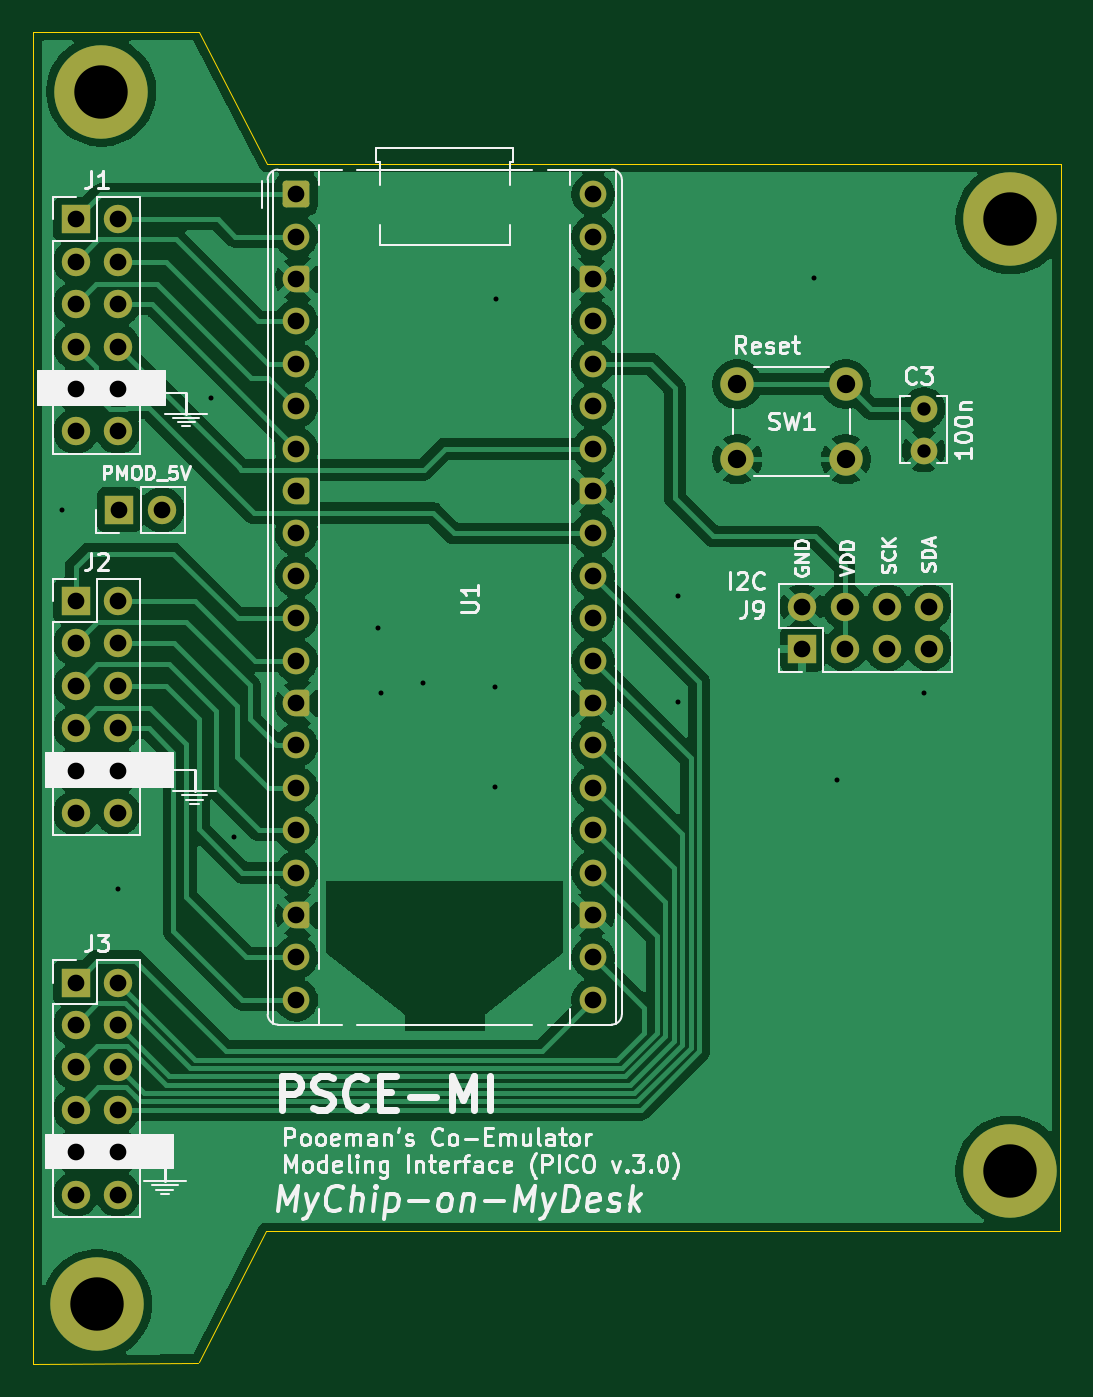
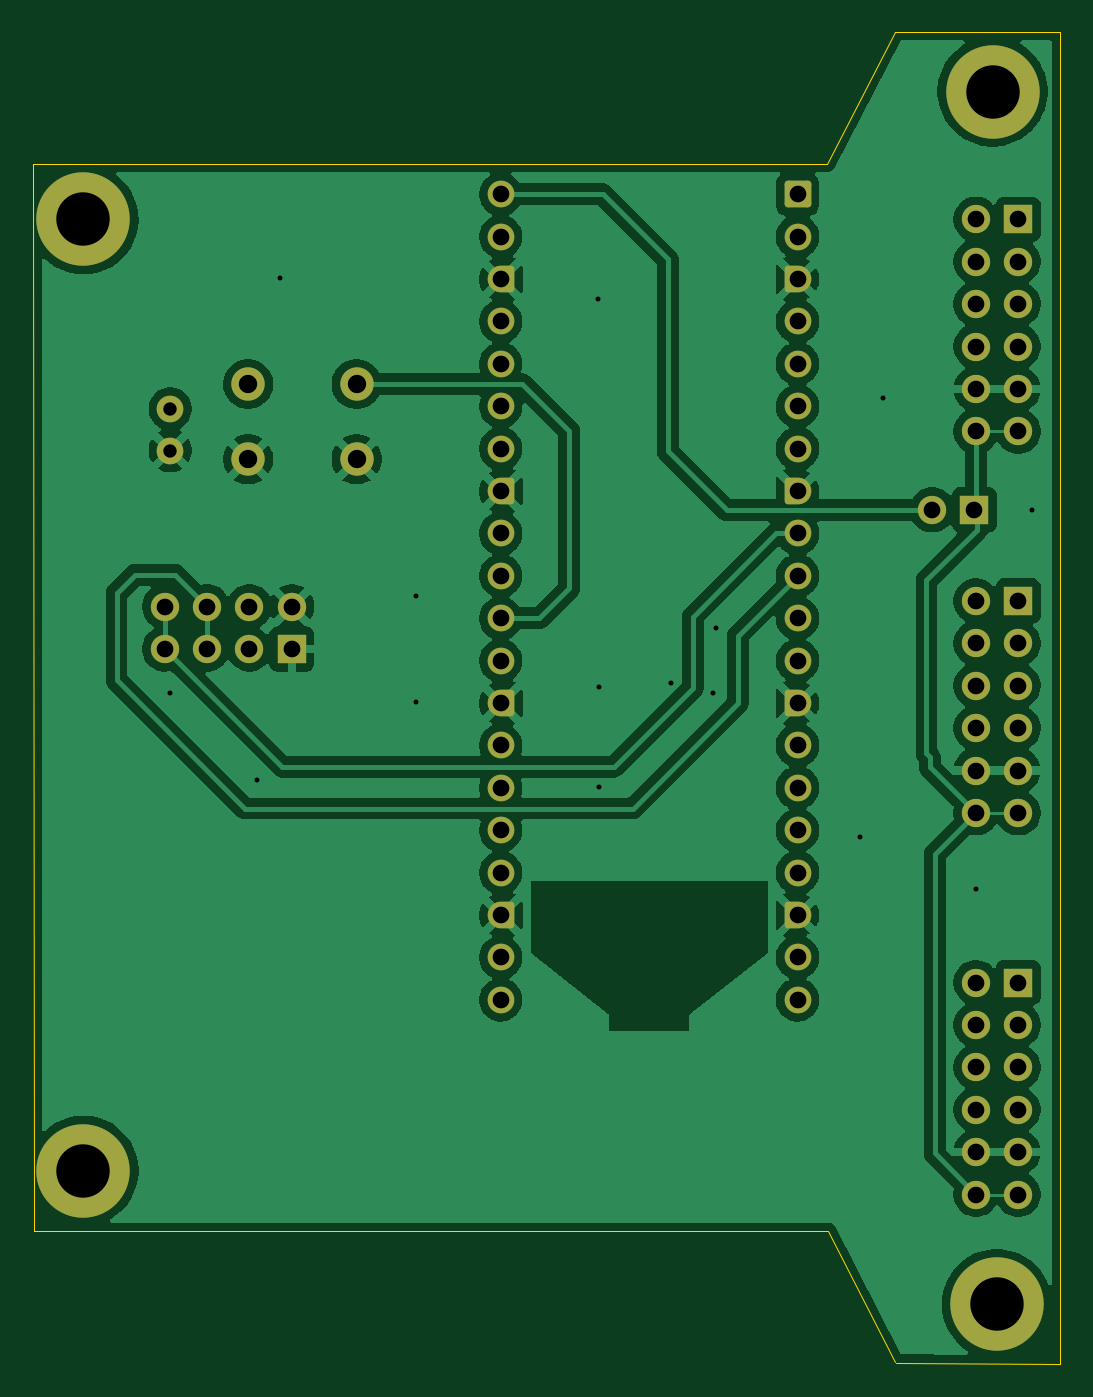
Circuit board: 11 layer files. Board 61.5 x 79.8 mm.
- bottom_copper: PSCE-MI_Raspberry_PICO-B_Cu.gbr (135576 bytes)
- bottom_mask: PSCE-MI_Raspberry_PICO-B_Mask.gbr (5643 bytes)
- paste: PSCE-MI_Raspberry_PICO-B_Paste.gbr (467 bytes)
- bottom_silk: PSCE-MI_Raspberry_PICO-B_Silkscreen.gbr (468 bytes)
- outline: PSCE-MI_Raspberry_PICO-Edge_Cuts.gbr (905 bytes)
- top_copper: PSCE-MI_Raspberry_PICO-F_Cu.gbr (127711 bytes)
- top_mask: PSCE-MI_Raspberry_PICO-F_Mask.gbr (5643 bytes)
- paste: PSCE-MI_Raspberry_PICO-F_Paste.gbr (467 bytes)
- top_silk: PSCE-MI_Raspberry_PICO-F_Silkscreen.gbr (64055 bytes)
- drill: PSCE-MI_Raspberry_PICO-NPTH.drl (264 bytes)
- drill: PSCE-MI_Raspberry_PICO-PTH.drl (2236 bytes)

=== bottom_copper: PSCE-MI_Raspberry_PICO-B_Cu.gbr (135576 bytes, source omitted) ===
=== bottom_mask: PSCE-MI_Raspberry_PICO-B_Mask.gbr (5643 bytes, source omitted) ===
=== paste: PSCE-MI_Raspberry_PICO-B_Paste.gbr ===
%TF.GenerationSoftware,KiCad,Pcbnew,10.0.1*%
%TF.CreationDate,2026-07-09T23:00:25+09:00*%
%TF.ProjectId,PSCE-MI_Raspberry_PICO,50534345-2d4d-4495-9f52-617370626572,rev?*%
%TF.SameCoordinates,Original*%
%TF.FileFunction,Paste,Bot*%
%TF.FilePolarity,Positive*%
%FSLAX46Y46*%
G04 Gerber Fmt 4.6, Leading zero omitted, Abs format (unit mm)*
G04 Created by KiCad (PCBNEW 10.0.1) date 2026-07-09 23:00:25*
%MOMM*%
%LPD*%
G01*
G04 APERTURE LIST*
G04 APERTURE END LIST*
M02*

=== bottom_silk: PSCE-MI_Raspberry_PICO-B_Silkscreen.gbr ===
%TF.GenerationSoftware,KiCad,Pcbnew,10.0.1*%
%TF.CreationDate,2026-07-09T23:00:26+09:00*%
%TF.ProjectId,PSCE-MI_Raspberry_PICO,50534345-2d4d-4495-9f52-617370626572,rev?*%
%TF.SameCoordinates,Original*%
%TF.FileFunction,Legend,Bot*%
%TF.FilePolarity,Positive*%
%FSLAX46Y46*%
G04 Gerber Fmt 4.6, Leading zero omitted, Abs format (unit mm)*
G04 Created by KiCad (PCBNEW 10.0.1) date 2026-07-09 23:00:26*
%MOMM*%
%LPD*%
G01*
G04 APERTURE LIST*
G04 APERTURE END LIST*
M02*

=== outline: PSCE-MI_Raspberry_PICO-Edge_Cuts.gbr ===
%TF.GenerationSoftware,KiCad,Pcbnew,10.0.1*%
%TF.CreationDate,2026-07-09T23:00:27+09:00*%
%TF.ProjectId,PSCE-MI_Raspberry_PICO,50534345-2d4d-4495-9f52-617370626572,rev?*%
%TF.SameCoordinates,Original*%
%TF.FileFunction,Profile,NP*%
%FSLAX46Y46*%
G04 Gerber Fmt 4.6, Leading zero omitted, Abs format (unit mm)*
G04 Created by KiCad (PCBNEW 10.0.1) date 2026-07-09 23:00:27*
%MOMM*%
%LPD*%
G01*
G04 APERTURE LIST*
%TA.AperFunction,Profile*%
%ADD10C,0.050000*%
%TD*%
G04 APERTURE END LIST*
D10*
X109474000Y-81788000D02*
X119380000Y-81788000D01*
X109474000Y-161544000D02*
X109474000Y-81788000D01*
X119351897Y-161500125D02*
X109474000Y-161544000D01*
X119368140Y-161468526D02*
X123412980Y-153600000D01*
X119380000Y-81788000D02*
X123444000Y-89662000D01*
X123422000Y-153600000D02*
X170978000Y-153600000D01*
X123444000Y-89662000D02*
X171000000Y-89662000D01*
X171000000Y-89662000D02*
X170978000Y-153600000D01*
M02*

=== top_copper: PSCE-MI_Raspberry_PICO-F_Cu.gbr (127711 bytes, source omitted) ===
=== top_mask: PSCE-MI_Raspberry_PICO-F_Mask.gbr ===
%TF.GenerationSoftware,KiCad,Pcbnew,10.0.1*%
%TF.CreationDate,2026-07-09T23:00:26+09:00*%
%TF.ProjectId,PSCE-MI_Raspberry_PICO,50534345-2d4d-4495-9f52-617370626572,rev?*%
%TF.SameCoordinates,Original*%
%TF.FileFunction,Soldermask,Top*%
%TF.FilePolarity,Negative*%
%FSLAX46Y46*%
G04 Gerber Fmt 4.6, Leading zero omitted, Abs format (unit mm)*
G04 Created by KiCad (PCBNEW 10.0.1) date 2026-07-09 23:00:26*
%MOMM*%
%LPD*%
G01*
G04 APERTURE LIST*
G04 Aperture macros list*
%AMRoundRect*
0 Rectangle with rounded corners*
0 $1 Rounding radius*
0 $2 $3 $4 $5 $6 $7 $8 $9 X,Y pos of 4 corners*
0 Add a 4 corners polygon primitive as box body*
4,1,4,$2,$3,$4,$5,$6,$7,$8,$9,$2,$3,0*
0 Add four circle primitives for the rounded corners*
1,1,$1+$1,$2,$3*
1,1,$1+$1,$4,$5*
1,1,$1+$1,$6,$7*
1,1,$1+$1,$8,$9*
0 Add four rect primitives between the rounded corners*
20,1,$1+$1,$2,$3,$4,$5,0*
20,1,$1+$1,$4,$5,$6,$7,0*
20,1,$1+$1,$6,$7,$8,$9,0*
20,1,$1+$1,$8,$9,$2,$3,0*%
%AMFreePoly0*
4,1,37,0.603843,0.796157,0.639018,0.796157,0.711114,0.766294,0.766294,0.711114,0.796157,0.639018,0.796157,0.603843,0.800000,0.600000,0.800000,-0.600000,0.796157,-0.603843,0.796157,-0.639018,0.766294,-0.711114,0.711114,-0.766294,0.639018,-0.796157,0.603843,-0.796157,0.600000,-0.800000,0.000000,-0.800000,0.000000,-0.796148,-0.078414,-0.796148,-0.232228,-0.765552,-0.377117,-0.705537,
-0.507515,-0.618408,-0.618408,-0.507515,-0.705537,-0.377117,-0.765552,-0.232228,-0.796148,-0.078414,-0.796148,0.078414,-0.765552,0.232228,-0.705537,0.377117,-0.618408,0.507515,-0.507515,0.618408,-0.377117,0.705537,-0.232228,0.765552,-0.078414,0.796148,0.000000,0.796148,0.000000,0.800000,0.600000,0.800000,0.603843,0.796157,0.603843,0.796157,$1*%
%AMFreePoly1*
4,1,37,0.000000,0.796148,0.078414,0.796148,0.232228,0.765552,0.377117,0.705537,0.507515,0.618408,0.618408,0.507515,0.705537,0.377117,0.765552,0.232228,0.796148,0.078414,0.796148,-0.078414,0.765552,-0.232228,0.705537,-0.377117,0.618408,-0.507515,0.507515,-0.618408,0.377117,-0.705537,0.232228,-0.765552,0.078414,-0.796148,0.000000,-0.796148,0.000000,-0.800000,-0.600000,-0.800000,
-0.603843,-0.796157,-0.639018,-0.796157,-0.711114,-0.766294,-0.766294,-0.711114,-0.796157,-0.639018,-0.796157,-0.603843,-0.800000,-0.600000,-0.800000,0.600000,-0.796157,0.603843,-0.796157,0.639018,-0.766294,0.711114,-0.711114,0.766294,-0.639018,0.796157,-0.603843,0.796157,-0.600000,0.800000,0.000000,0.800000,0.000000,0.796148,0.000000,0.796148,$1*%
G04 Aperture macros list end*
%ADD10C,5.600000*%
%ADD11R,1.700000X1.700000*%
%ADD12O,1.700000X1.700000*%
%ADD13C,1.700000*%
%ADD14C,1.600000*%
%ADD15RoundRect,0.200000X-0.600000X-0.600000X0.600000X-0.600000X0.600000X0.600000X-0.600000X0.600000X0*%
%ADD16FreePoly0,0.000000*%
%ADD17FreePoly1,0.000000*%
%ADD18C,2.000000*%
G04 APERTURE END LIST*
D10*
%TO.C,H3*%
X168000000Y-93000000D03*
%TD*%
%TO.C,H4*%
X168000000Y-150000000D03*
%TD*%
D11*
%TO.C,J2*%
X112000000Y-115860000D03*
D12*
X114540000Y-115860000D03*
X112000000Y-118400000D03*
X114540000Y-118400000D03*
X112000000Y-120940000D03*
X114540000Y-120940000D03*
X112000000Y-123480000D03*
X114540000Y-123480000D03*
X112000000Y-126020000D03*
X114540000Y-126020000D03*
X112000000Y-128560000D03*
X114540000Y-128560000D03*
%TD*%
D11*
%TO.C,J3*%
X112000000Y-138720000D03*
D12*
X114540000Y-138720000D03*
X112000000Y-141260000D03*
X114540000Y-141260000D03*
X112000000Y-143800000D03*
X114540000Y-143800000D03*
X112000000Y-146340000D03*
X114540000Y-146340000D03*
X112000000Y-148880000D03*
X114540000Y-148880000D03*
X112000000Y-151420000D03*
X114540000Y-151420000D03*
%TD*%
D11*
%TO.C,J9*%
X155520000Y-118740000D03*
D13*
X155520000Y-116200000D03*
X158060000Y-118740000D03*
X158060000Y-116200000D03*
X160600000Y-118740000D03*
X160600000Y-116200000D03*
X163140000Y-118740000D03*
X163140000Y-116200000D03*
%TD*%
D11*
%TO.C,J1*%
X112000000Y-93000000D03*
D12*
X114540000Y-93000000D03*
X112000000Y-95540000D03*
X114540000Y-95540000D03*
X112000000Y-98080000D03*
X114540000Y-98080000D03*
X112000000Y-100620000D03*
X114540000Y-100620000D03*
X112000000Y-103160000D03*
X114540000Y-103160000D03*
X112000000Y-105700000D03*
X114540000Y-105700000D03*
%TD*%
D14*
%TO.C,C3*%
X162800000Y-104350000D03*
X162800000Y-106850000D03*
%TD*%
D11*
%TO.C,J4*%
X114625000Y-110400000D03*
D13*
X117165000Y-110400000D03*
%TD*%
D15*
%TO.C,U1*%
X125220000Y-91500000D03*
D14*
X125220000Y-94040000D03*
D16*
X125220000Y-96580000D03*
D14*
X125220000Y-99120000D03*
X125220000Y-101660000D03*
X125220000Y-104200000D03*
X125220000Y-106740000D03*
D16*
X125220000Y-109280000D03*
D14*
X125220000Y-111820000D03*
X125220000Y-114360000D03*
X125220000Y-116900000D03*
X125220000Y-119440000D03*
D16*
X125220000Y-121980000D03*
D14*
X125220000Y-124520000D03*
X125220000Y-127060000D03*
X125220000Y-129600000D03*
X125220000Y-132140000D03*
D16*
X125220000Y-134680000D03*
D14*
X125220000Y-137220000D03*
X125220000Y-139760000D03*
X143000000Y-139760000D03*
X143000000Y-137220000D03*
D17*
X143000000Y-134680000D03*
D14*
X143000000Y-132140000D03*
X143000000Y-129600000D03*
X143000000Y-127060000D03*
X143000000Y-124520000D03*
D17*
X143000000Y-121980000D03*
D14*
X143000000Y-119440000D03*
X143000000Y-116900000D03*
X143000000Y-114360000D03*
X143000000Y-111820000D03*
D17*
X143000000Y-109280000D03*
D14*
X143000000Y-106740000D03*
X143000000Y-104200000D03*
X143000000Y-101660000D03*
X143000000Y-99120000D03*
D17*
X143000000Y-96580000D03*
D14*
X143000000Y-94040000D03*
X143000000Y-91500000D03*
%TD*%
D18*
%TO.C,SW1*%
X151638000Y-102870000D03*
X158138000Y-102870000D03*
X151638000Y-107370000D03*
X158138000Y-107370000D03*
%TD*%
D10*
%TO.C,H1*%
X113538000Y-85344000D03*
%TD*%
%TO.C,H2*%
X113284000Y-158000000D03*
%TD*%
M02*

=== paste: PSCE-MI_Raspberry_PICO-F_Paste.gbr ===
%TF.GenerationSoftware,KiCad,Pcbnew,10.0.1*%
%TF.CreationDate,2026-07-09T23:00:25+09:00*%
%TF.ProjectId,PSCE-MI_Raspberry_PICO,50534345-2d4d-4495-9f52-617370626572,rev?*%
%TF.SameCoordinates,Original*%
%TF.FileFunction,Paste,Top*%
%TF.FilePolarity,Positive*%
%FSLAX46Y46*%
G04 Gerber Fmt 4.6, Leading zero omitted, Abs format (unit mm)*
G04 Created by KiCad (PCBNEW 10.0.1) date 2026-07-09 23:00:25*
%MOMM*%
%LPD*%
G01*
G04 APERTURE LIST*
G04 APERTURE END LIST*
M02*

=== top_silk: PSCE-MI_Raspberry_PICO-F_Silkscreen.gbr (64055 bytes, source omitted) ===
=== drill: PSCE-MI_Raspberry_PICO-NPTH.drl ===
M48
; DRILL file KiCad 10.0.1 date 2026-07-09T23:00:22
; FORMAT={-:-/ absolute / metric / decimal}
; #@! TF.CreationDate,2026-07-09T23:00:22+09:00
; #@! TF.GenerationSoftware,Kicad,Pcbnew,10.0.1
; #@! TF.FileFunction,NonPlated,1,2,NPTH
FMAT,2
METRIC
%
G90
G05
M30

=== drill: PSCE-MI_Raspberry_PICO-PTH.drl ===
M48
; DRILL file KiCad 10.0.1 date 2026-07-09T23:00:22
; FORMAT={-:-/ absolute / metric / decimal}
; #@! TF.CreationDate,2026-07-09T23:00:22+09:00
; #@! TF.GenerationSoftware,Kicad,Pcbnew,10.0.1
; #@! TF.FileFunction,Plated,1,2,PTH
FMAT,2
METRIC
; #@! TA.AperFunction,Plated,PTH,ViaDrill
T1C0.300
; #@! TA.AperFunction,Plated,PTH,ComponentDrill
T2C0.800
; #@! TA.AperFunction,Plated,PTH,ComponentDrill
T3C1.000
; #@! TA.AperFunction,Plated,PTH,ComponentDrill
T4C1.100
; #@! TA.AperFunction,Plated,PTH,ComponentDrill
T5C3.200
%
G90
G05
T1
X111.2Y-110.4
X114.554Y-133.096
X120.1Y-103.7
X121.5Y-130.0
X130.1Y-117.5
X130.3Y-121.4
X132.8Y-120.8
X137.1Y-121.0
X137.1Y-127.0
X137.16Y-97.79
X148.082Y-115.57
X148.082Y-121.92
X156.21Y-96.52
X157.6Y-126.6
X162.8Y-121.4
T2
X162.8Y-104.35
X162.8Y-106.85
T3
X112.0Y-93.0
X112.0Y-95.54
X112.0Y-98.08
X112.0Y-100.62
X112.0Y-103.16
X112.0Y-105.7
X112.0Y-115.86
X112.0Y-118.4
X112.0Y-120.94
X112.0Y-123.48
X112.0Y-126.02
X112.0Y-128.56
X112.0Y-138.72
X112.0Y-141.26
X112.0Y-143.8
X112.0Y-146.34
X112.0Y-148.88
X112.0Y-151.42
X114.54Y-93.0
X114.54Y-95.54
X114.54Y-98.08
X114.54Y-100.62
X114.54Y-103.16
X114.54Y-105.7
X114.54Y-115.86
X114.54Y-118.4
X114.54Y-120.94
X114.54Y-123.48
X114.54Y-126.02
X114.54Y-128.56
X114.54Y-138.72
X114.54Y-141.26
X114.54Y-143.8
X114.54Y-146.34
X114.54Y-148.88
X114.54Y-151.42
X114.625Y-110.4
X117.165Y-110.4
X125.22Y-91.5
X125.22Y-94.04
X125.22Y-96.58
X125.22Y-99.12
X125.22Y-101.66
X125.22Y-104.2
X125.22Y-106.74
X125.22Y-109.28
X125.22Y-111.82
X125.22Y-114.36
X125.22Y-116.9
X125.22Y-119.44
X125.22Y-121.98
X125.22Y-124.52
X125.22Y-127.06
X125.22Y-129.6
X125.22Y-132.14
X125.22Y-134.68
X125.22Y-137.22
X125.22Y-139.76
X143.0Y-91.5
X143.0Y-94.04
X143.0Y-96.58
X143.0Y-99.12
X143.0Y-101.66
X143.0Y-104.2
X143.0Y-106.74
X143.0Y-109.28
X143.0Y-111.82
X143.0Y-114.36
X143.0Y-116.9
X143.0Y-119.44
X143.0Y-121.98
X143.0Y-124.52
X143.0Y-127.06
X143.0Y-129.6
X143.0Y-132.14
X143.0Y-134.68
X143.0Y-137.22
X143.0Y-139.76
X155.52Y-116.2
X155.52Y-118.74
X158.06Y-116.2
X158.06Y-118.74
X160.6Y-116.2
X160.6Y-118.74
X163.14Y-116.2
X163.14Y-118.74
T4
X151.638Y-102.87
X151.638Y-107.37
X158.138Y-102.87
X158.138Y-107.37
T5
X113.284Y-158.0
X113.538Y-85.344
X168.0Y-93.0
X168.0Y-150.0
M30
